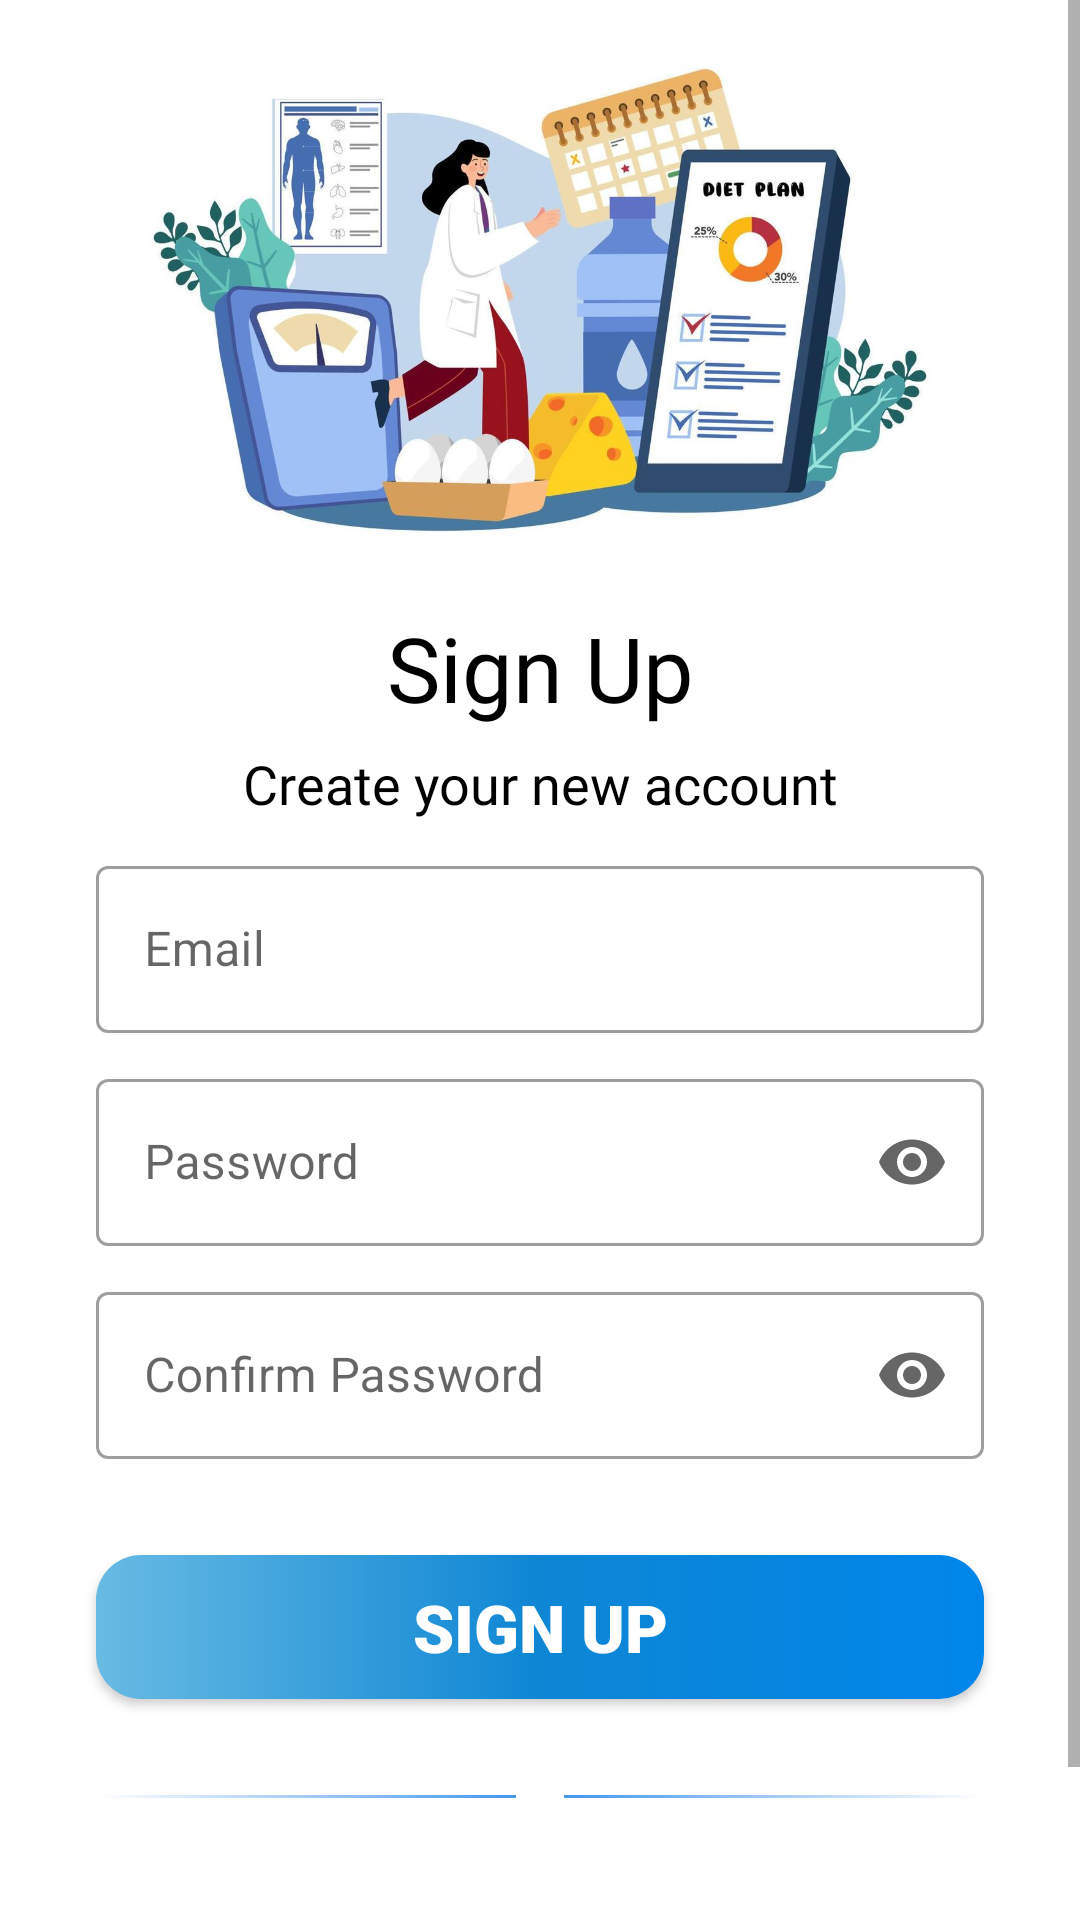

Layout XML and referenced resources for this Android screen:
<!-- AndroidManifest.xml: application theme Theme.NutritionApp -->
<!-- res/layout/fragment_sign_up.xml -->
<?xml version="1.0" encoding="utf-8"?>
<layout xmlns:android="http://schemas.android.com/apk/res/android"
    xmlns:app="http://schemas.android.com/apk/res-auto"
    xmlns:tools="http://schemas.android.com/tools">

    <data>

    </data>

    <androidx.constraintlayout.widget.ConstraintLayout
        android:layout_width="match_parent"
        android:layout_height="match_parent"
        tools:context=".ui.startup.SignUpFragment">

        <ScrollView
            android:layout_width="match_parent"
            android:layout_height="match_parent"
            app:layout_constraintBottom_toBottomOf="parent"
            app:layout_constraintEnd_toEndOf="parent"
            app:layout_constraintStart_toStartOf="parent"
            app:layout_constraintTop_toTopOf="parent">

            <androidx.constraintlayout.widget.ConstraintLayout
                android:layout_width="match_parent"
                android:layout_height="0dp">

                <ImageView
                    android:id="@+id/image_log_reg"
                    android:layout_width="wrap_content"
                    android:layout_height="200dp"
                    android:src="@drawable/diet_plantwo"
                    app:layout_constraintEnd_toEndOf="parent"
                    app:layout_constraintHorizontal_bias="0.0"
                    app:layout_constraintStart_toStartOf="parent"
                    app:layout_constraintTop_toTopOf="parent" />

                <TextView
                    android:id="@+id/text_reg"
                    android:layout_width="231dp"
                    android:layout_height="45dp"
                    android:fontFamily="@font/poppins_bold"
                    android:gravity="center"
                    android:text="Sign Up"
                    android:textColor="#000000"
                    android:textSize="30sp"
                    app:layout_constraintEnd_toEndOf="parent"
                    app:layout_constraintStart_toStartOf="parent"
                    app:layout_constraintTop_toBottomOf="@+id/image_log_reg" />

                <TextView
                    android:id="@+id/text_create"
                    android:layout_width="0dp"
                    android:layout_height="wrap_content"
                    android:layout_marginTop="4dp"
                    android:fontFamily="@font/poppins_regular"
                    android:gravity="center"
                    android:text="Create your new account"
                    android:textColor="#000000"
                    android:textSize="18sp"
                    app:layout_constraintEnd_toEndOf="@+id/text_reg"
                    app:layout_constraintStart_toStartOf="@+id/text_reg"
                    app:layout_constraintTop_toBottomOf="@+id/text_reg" />


                <com.google.android.material.textfield.TextInputLayout
                    android:id="@+id/input_email_reg"
                    style="@style/Widget.MaterialComponents.TextInputLayout.OutlinedBox"
                    android:layout_width="0dp"
                    android:layout_height="wrap_content"
                    android:layout_marginTop="10dp"
                    android:hint="Email"
                    app:endIconMode="clear_text"
                    app:layout_constraintEnd_toEndOf="@id/input_pass_reg"
                    app:layout_constraintStart_toStartOf="@id/input_pass_reg"
                    app:layout_constraintTop_toBottomOf="@id/text_create">

                    <com.google.android.material.textfield.TextInputEditText
                        android:id="@+id/et_email"
                        android:layout_width="match_parent"
                        android:layout_height="wrap_content" />

                </com.google.android.material.textfield.TextInputLayout>


                <com.google.android.material.textfield.TextInputLayout
                    android:id="@+id/input_pass_reg"
                    style="@style/Widget.MaterialComponents.TextInputLayout.OutlinedBox"
                    android:layout_width="0dp"
                    android:layout_height="wrap_content"
                    android:layout_marginStart="32dp"
                    android:layout_marginTop="10dp"
                    android:layout_marginEnd="32dp"
                    android:hint="Password"
                    android:inputType="textPassword"
                    app:endIconMode="password_toggle"
                    app:layout_constraintEnd_toEndOf="parent"
                    app:layout_constraintStart_toStartOf="parent"
                    app:layout_constraintTop_toBottomOf="@+id/input_email_reg">

                    <com.google.android.material.textfield.TextInputEditText
                        android:id="@+id/et_pass"
                        android:layout_width="match_parent"
                        android:layout_height="wrap_content"
                        android:inputType="textPassword" />

                </com.google.android.material.textfield.TextInputLayout>

                <com.google.android.material.textfield.TextInputLayout
                    android:id="@+id/input_conf_pass_reg"
                    style="@style/Widget.MaterialComponents.TextInputLayout.OutlinedBox"
                    android:layout_width="0dp"
                    android:layout_height="wrap_content"
                    android:layout_marginStart="32dp"
                    android:layout_marginTop="10dp"
                    android:layout_marginEnd="32dp"
                    android:hint="Confirm Password"
                    android:inputType="textPassword"
                    app:endIconMode="password_toggle"
                    app:layout_constraintEnd_toEndOf="parent"
                    app:layout_constraintStart_toStartOf="parent"
                    app:layout_constraintTop_toBottomOf="@+id/input_pass_reg">

                    <com.google.android.material.textfield.TextInputEditText
                        android:id="@+id/et_conf_pass"
                        android:layout_width="match_parent"
                        android:layout_height="wrap_content"
                        android:inputType="textPassword" />

                </com.google.android.material.textfield.TextInputLayout>


                <androidx.appcompat.widget.AppCompatButton
                    android:id="@+id/btn_reg"
                    android:layout_width="0dp"
                    android:layout_height="wrap_content"
                    android:layout_marginTop="32dp"
                    android:background="@drawable/btn_login_background"
                    android:fontFamily="sans-serif-black"
                    android:text="Sign Up"
                    android:textColor="@color/white"
                    android:textSize="22sp"
                    app:layout_constraintEnd_toEndOf="@+id/input_conf_pass_reg"
                    app:layout_constraintStart_toStartOf="@+id/input_conf_pass_reg"
                    app:layout_constraintTop_toBottomOf="@+id/input_conf_pass_reg" />

                <View
                    android:id="@+id/view2"
                    android:layout_width="140dp"
                    android:layout_height="1dp"
                    android:layout_marginTop="32dp"
                    android:background="@drawable/line_bacground"
                    app:layout_constraintStart_toStartOf="@+id/btn_reg"
                    app:layout_constraintTop_toBottomOf="@+id/btn_reg" />

                <TextView
                    android:id="@+id/textView5"
                    android:layout_width="wrap_content"
                    android:layout_height="wrap_content"
                    android:layout_marginStart="16dp"
                    android:layout_marginEnd="16dp"
                    android:fontFamily="@font/poppins_semibold"
                    android:text="OR"
                    android:textColor="@color/black"
                    android:textSize="20sp"
                    app:layout_constraintBottom_toBottomOf="@+id/view3"
                    app:layout_constraintEnd_toStartOf="@+id/view3"
                    app:layout_constraintStart_toEndOf="@+id/view2"
                    app:layout_constraintTop_toTopOf="@+id/view2" />

                <View
                    android:id="@+id/view3"
                    android:layout_width="140dp"
                    android:layout_height="1dp"
                    android:layout_marginTop="32dp"
                    android:background="@drawable/line2_backgeound"
                    app:layout_constraintBottom_toBottomOf="@+id/view2"
                    app:layout_constraintEnd_toEndOf="@+id/btn_reg"
                    app:layout_constraintTop_toBottomOf="@+id/btn_reg" />


                <TextView
                    android:id="@+id/text_not_acc"
                    android:layout_width="wrap_content"
                    android:layout_height="wrap_content"
                    android:layout_marginStart="95dp"
                    android:layout_marginTop="32dp"
                    android:layout_marginBottom="32dp"
                    android:fontFamily="@font/poppins_regular"
                    android:text="Already have an Account? "
                    android:textColor="@color/black"
                    android:textSize="14sp"
                    app:layout_constraintBottom_toBottomOf="parent"
                    app:layout_constraintStart_toStartOf="parent"
                    app:layout_constraintTop_toBottomOf="@+id/textView5" />

                <TextView
                    android:id="@+id/text_log"
                    android:layout_width="wrap_content"
                    android:layout_height="wrap_content"
                    android:layout_marginEnd="60dp"
                    android:fontFamily="@font/poppins_regular"
                    android:text="Log In"
                    android:textColor="#F79515"
                    android:textSize="14sp"
                    app:layout_constraintBottom_toBottomOf="@+id/text_not_acc"
                    app:layout_constraintStart_toEndOf="@+id/text_not_acc"
                    app:layout_constraintTop_toTopOf="@+id/text_not_acc" />


            </androidx.constraintlayout.widget.ConstraintLayout>

        </ScrollView>


    </androidx.constraintlayout.widget.ConstraintLayout>
</layout>
<!-- resources referenced by this layout -->
<resources>
  <color name="black">#FF000000</color>
  <color name="white">#FFFFFFFF</color>
  <!-- drawable btn_login_background (drawable) -->
  <?xml version="1.0" encoding="utf-8"?>
  <selector xmlns:android="http://schemas.android.com/apk/res/android">
  
      <item>
          <shape android:shape="rectangle">
              <corners android:radius="15dp"/>
              <gradient
                  android:startColor="#68BBE3"
                  android:centerColor="#0E86D4"
                  android:endColor="#0086EA"
                  android:type="linear" />
          </shape>
      </item>
  
  
  
  </selector>
  <!-- drawable diet_plantwo: jpg bitmap (drawable, 85405 bytes) -->
  <!-- drawable line2_backgeound (drawable) -->
  <?xml version="1.0" encoding="utf-8"?>
  <selector xmlns:android="http://schemas.android.com/apk/res/android">
  
      <item>
          <shape android:shape="rectangle">
              <gradient android:startColor="#DF2B88EA"
                  android:endColor="#FFFFFF"
                  android:angle="360"/>
          </shape>
      </item>
  
  </selector>
  <!-- drawable line_bacground (drawable) -->
  <?xml version="1.0" encoding="utf-8"?>
  <selector xmlns:android="http://schemas.android.com/apk/res/android">
  
      <item>
          <shape android:shape="rectangle">
              <gradient android:startColor="#FFFFFF"
                  android:endColor="#DF2B88EA"
                  android:angle="360"/>
          </shape>
      </item>
  
  
  
  </selector>
  <style name="Theme.NutritionApp" parent="Theme.MaterialComponents.DayNight.DarkActionBar">
          
          <item name="colorPrimary">#0E86D4</item>
          <item name="colorPrimaryVariant">#0E86D4</item>
          <item name="colorPrimaryDark">#0E86D4</item>
          <item name="titleTextColor">@color/white</item>
          <item name="titleTextStyle">@font/open_sans_extrabold</item>
  
          <item name="colorOnPrimary">@color/white</item>
          
          <item name="colorSecondary">@color/teal_200</item>
          <item name="colorSecondaryVariant">@color/teal_700</item>
          <item name="colorOnSecondary">@color/black</item>
          
          <item name="android:statusBarColor">?attr/colorPrimaryVariant</item>
          
      </style>
  <color name="teal_200">#FF03DAC5</color>
  <color name="teal_700">#FF018786</color>
</resources>
